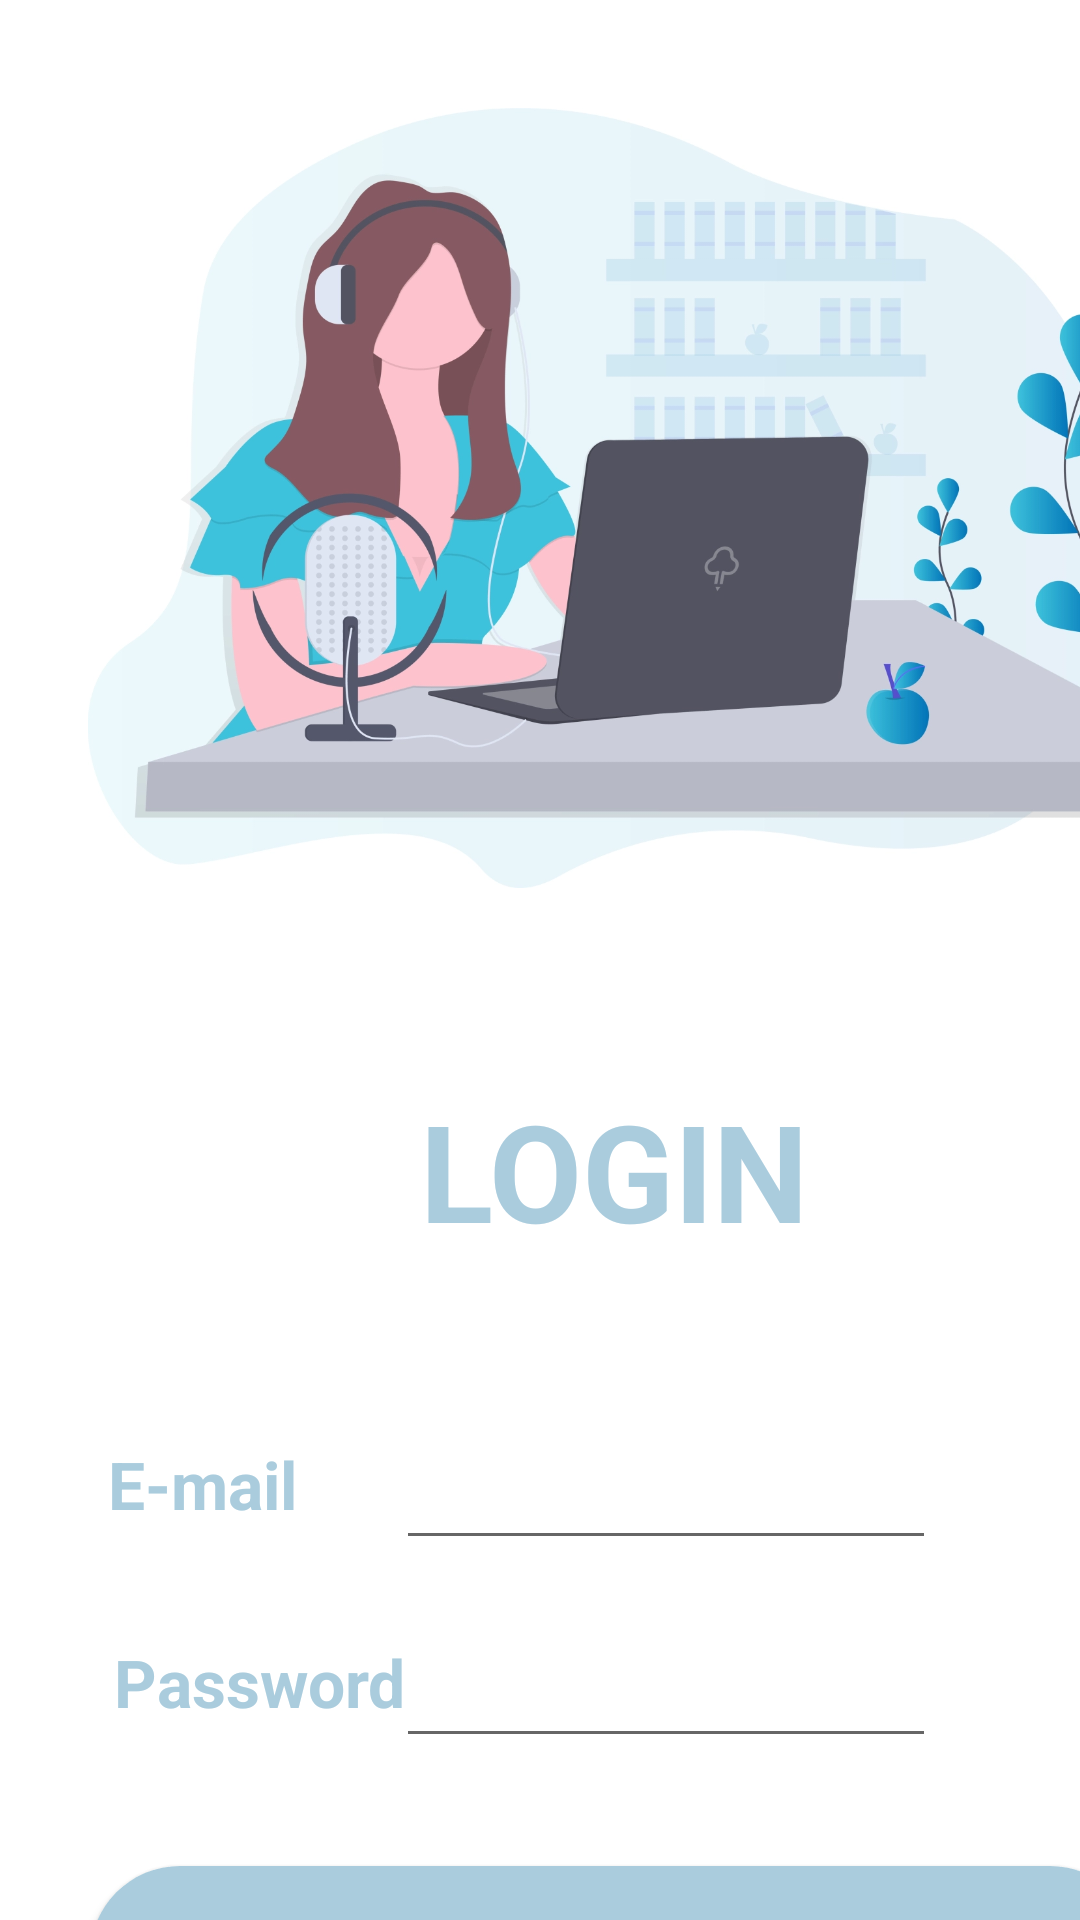

Here is an Android app screen rendered from its layout file. Give the layout XML and the strings, colors and styles it references.
<!-- AndroidManifest.xml: application theme Theme.Careerguide -->
<!-- res/layout/activity_main2.xml -->
<?xml version="1.0" encoding="utf-8"?>
<androidx.constraintlayout.widget.ConstraintLayout xmlns:android="http://schemas.android.com/apk/res/android"
    xmlns:app="http://schemas.android.com/apk/res-auto"
    xmlns:tools="http://schemas.android.com/tools"
    android:background="@color/white"
    android:layout_width="match_parent"
    android:layout_height="match_parent"
    tools:context=".MainActivity2">

    <ImageView
        android:id="@+id/img2"
        android:layout_width="350dp"
        android:layout_height="260dp"
        android:layout_marginStart="28dp"
        android:layout_marginTop="36dp"
        android:src="@drawable/cg2"
        app:layout_constraintStart_toStartOf="parent"
        app:layout_constraintTop_toTopOf="parent" />

    <TextView
        android:id="@+id/tv7"
        android:layout_width="wrap_content"
        android:layout_height="wrap_content"
        android:layout_marginStart="140dp"
        android:layout_marginTop="64dp"
        android:text="LOGIN"
        android:textColor="@color/blue"
        android:textSize="45dp"
        android:textStyle="bold"
        app:layout_constraintStart_toStartOf="parent"
        app:layout_constraintTop_toBottomOf="@+id/img2" />

    <TextView
        android:id="@+id/tv8"
        android:layout_width="130dp"
        android:layout_height="35dp"
        android:layout_marginStart="36dp"
        android:layout_marginTop="60dp"
        android:text="E-mail"
        android:textAlignment="textStart"
        android:textColor="@color/blue"
        android:textSize="22dp"
        android:textStyle="bold"
        app:layout_constraintStart_toStartOf="parent"
        app:layout_constraintTop_toBottomOf="@+id/tv7" />

    <TextView
        android:id="@+id/tv5"
        android:layout_width="130dp"
        android:layout_height="35dp"
        android:layout_marginStart="38dp"
        android:layout_marginTop="31dp"
        android:text="Password"
        android:textAlignment="textStart"
        android:textColor="@color/blue"
        android:textSize="22dp"
        android:textStyle="bold"
        app:layout_constraintStart_toStartOf="parent"
        app:layout_constraintTop_toBottomOf="@+id/tv8" />

    <EditText
        android:id="@+id/et1"
        android:layout_width="180dp"
        android:layout_height="40dp"
        android:layout_marginTop="60dp"
        android:layout_marginEnd="48dp"
        android:textAlignment="textStart"
        android:textColor="@color/blue"
        android:textSize="17dp"
        android:textStyle="bold"
        android:inputType="textEmailAddress"
        app:layout_constraintEnd_toEndOf="parent"
        app:layout_constraintTop_toBottomOf="@+id/tv7" />

    <EditText
        android:id="@+id/et2"
        android:layout_width="180dp"
        android:layout_height="40dp"
        android:layout_marginTop="26dp"
        android:layout_marginEnd="48dp"
        android:ems="10"
        android:inputType="textPassword"
        android:textAlignment="textStart"
        android:textColor="@color/blue"
        android:textSize="17dp"
        android:textStyle="bold"
        app:layout_constraintEnd_toEndOf="parent"
        app:layout_constraintTop_toBottomOf="@+id/et1" />

    <Button
        android:id="@+id/btn3"
        android:layout_width="350dp"
        android:layout_height="60dp"
        android:layout_marginStart="30dp"
        android:layout_marginTop="41dp"
        android:background="@drawable/rounded_corners"
        android:text="LOGIN"
        android:textColor="@color/white"
        android:textSize="20dp"
        android:textStyle="bold"
        app:layout_constraintStart_toStartOf="parent"
        app:layout_constraintTop_toBottomOf="@+id/tv5" />

    <ProgressBar
        android:id="@+id/pb1"
        style="?android:attr/progressBarStyle"
        android:layout_width="wrap_content"
        android:layout_height="wrap_content"
        android:layout_marginStart="174dp"
        android:layout_marginTop="10dp"
        android:visibility="invisible"
        android:background="@color/white"
        app:layout_constraintStart_toStartOf="parent"
        app:layout_constraintTop_toBottomOf="@+id/tv7" />
</androidx.constraintlayout.widget.ConstraintLayout>
<!-- resources referenced by this layout -->
<resources>
  <color name="blue">#AACCDD</color>
  <color name="white">#FFFFFFFF</color>
  <!-- drawable cg2: webp bitmap (drawable, 92254 bytes) -->
  <!-- drawable rounded_corners (drawable) -->
  <?xml version="1.0" encoding="utf-8"?>
  <shape xmlns:android="http://schemas.android.com/apk/res/android">
      <corners android:radius="150dp"/>
  
          <solid android:color="#AACCDD"/>
  
  </shape>
  <style name="Theme.Careerguide" parent="Theme.AppCompat.Light.DarkActionBar">
          
          <item name="colorPrimary">@color/blue</item>
  
          
          <item name="android:statusBarColor">@color/blue</item>
          <item name="android:navigationBarColor">@color/blue</item>
      </style>
</resources>
